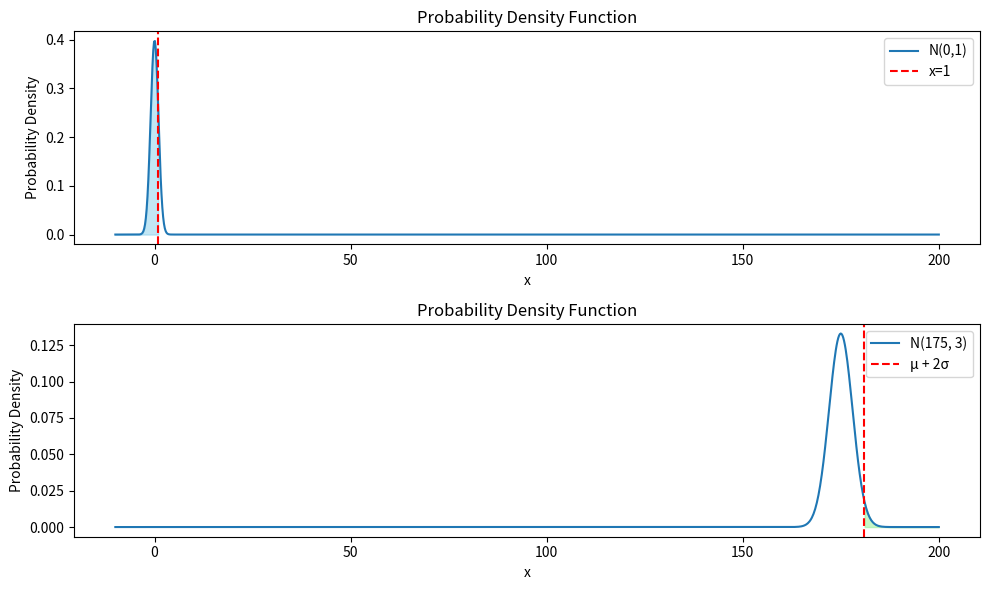

The matplotlib source for this figure:
import numpy as np
from scipy import stats
import matplotlib.pyplot as plt

# Define the parameters for the normal distributions
mu1, sigma1 = 0, 1
mu2, sigma2 = 175, 3

# Define the range of the x values
x_values = np.linspace(-10, 200, 1000)

# Calculate the probabilities
# P(x < 1 | N(0,1))
prob_x_lt_1 = stats.norm.cdf(1, loc=mu1, scale=sigma1)

# P(x > μ + 2σ | N(175, 3))
prob_x_gt_mu_plus_2sigma = 1 - stats.norm.cdf(mu2 + 2 * sigma2, loc=mu2, scale=sigma2)

# Plotting
plt.figure(figsize=(10, 6))

# Plot for P(x < 1 | N(0,1))
plt.subplot(2, 1, 1)
plt.plot(x_values, stats.norm.pdf(x_values, loc=mu1, scale=sigma1), label='N(0,1)')
plt.fill_between(x_values, 0, stats.norm.pdf(x_values, loc=mu1, scale=sigma1), where=(x_values < 1), alpha=0.5, color='skyblue')
plt.axvline(x=1, color='r', linestyle='--', label='x=1')
plt.title('Probability Density Function')
plt.xlabel('x')
plt.ylabel('Probability Density')
plt.legend()

# Plot for P(x > μ + 2σ | N(175, 3))
plt.subplot(2, 1, 2)
plt.plot(x_values, stats.norm.pdf(x_values, loc=mu2, scale=sigma2), label='N(175, 3)')
plt.fill_between(x_values, 0, stats.norm.pdf(x_values, loc=mu2, scale=sigma2), where=(x_values > mu2 + 2 * sigma2), alpha=0.5, color='lightgreen')
plt.axvline(x=mu2 + 2 * sigma2, color='r', linestyle='--', label='μ + 2σ')
plt.title('Probability Density Function')
plt.xlabel('x')
plt.ylabel('Probability Density')
plt.legend()

plt.tight_layout()
plt.show()

print("P(x < 1 | N(0,1)): ", prob_x_lt_1)
print("P(x > μ + 2σ | N(175, 3)): ", prob_x_gt_mu_plus_2sigma)
